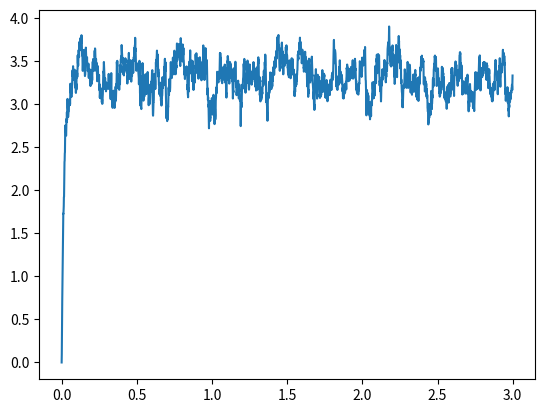

This figure's Python source:
# -*- coding: utf-8 -*-
"""
Created on Wed Oct 20 04:04:15 2021

[redacted]
"""

import numpy as np
import matplotlib.pyplot as plt

dt = 0.001
t= np.arange(0,3, dt)
y = np.zeros_like(t)
y[0] = 0

tau = 0.01
I = 2*np.ones_like(t)
w = 0.4

rng = np.random.default_rng(5445)

#Equation:
#tau*dr = (-r + w*r + I(t))*dt + I(t)*np.sqrt(dt)*np.random.normal(0,1)

for i in range(np.size(t)):
    if i > 0:
        y[i] = y[i-1] + ((-y[i-1] + w*y[i-1] + I[i])*dt)/tau + (I[i]/(tau*100))*np.sqrt(dt)*rng.normal()

plt.plot(t, y) 